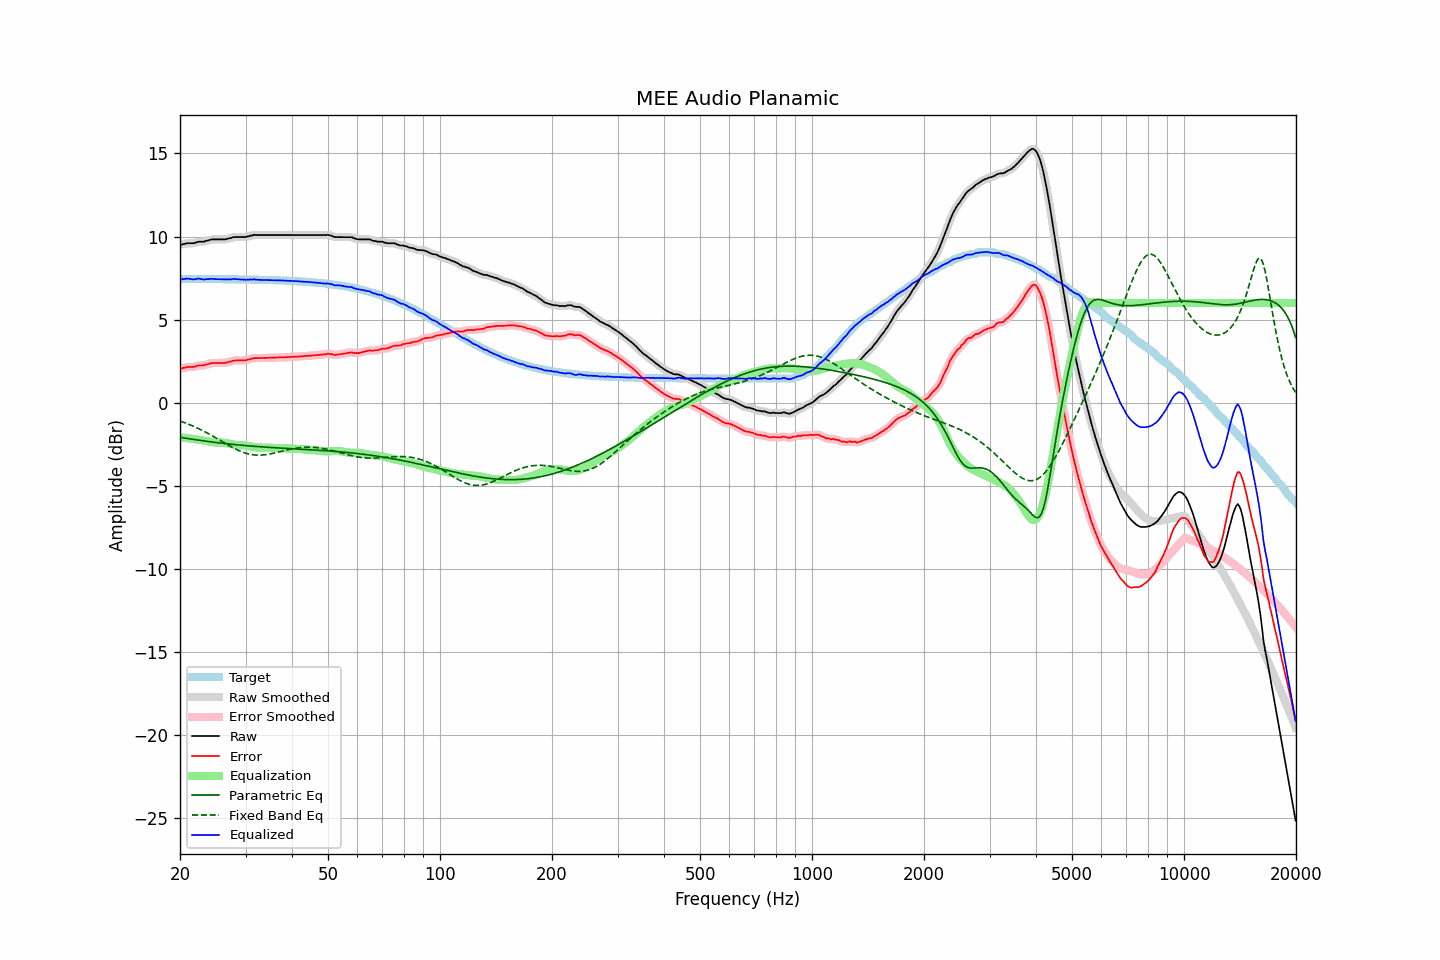

Values plotted in this chart, from the file beside it:
frequency, raw, error, smoothed, error_smoothed, equalization, parametric_eq, fixed_band_eq, equalized_raw, equalized_smoothed, target
20.00, 9.53, 2.08, 9.51, 2.06, -2.07, -2.08, -1.10, 7.46, 7.44, 7.45
20.20, 9.50, 2.05, 9.53, 2.08, -2.08, -2.09, -1.13, 7.42, 7.44, 7.45
20.40, 9.55, 2.10, 9.54, 2.10, -2.10, -2.11, -1.17, 7.45, 7.45, 7.45
20.61, 9.55, 2.10, 9.56, 2.11, -2.11, -2.12, -1.20, 7.44, 7.45, 7.45
20.81, 9.60, 2.15, 9.59, 2.14, -2.12, -2.14, -1.24, 7.48, 7.46, 7.45
21.02, 9.60, 2.15, 9.60, 2.15, -2.14, -2.15, -1.28, 7.46, 7.46, 7.45
21.23, 9.60, 2.15, 9.60, 2.16, -2.15, -2.17, -1.32, 7.45, 7.45, 7.45
21.44, 9.60, 2.15, 9.60, 2.15, -2.16, -2.18, -1.36, 7.44, 7.43, 7.45
21.66, 9.60, 2.15, 9.60, 2.15, -2.17, -2.20, -1.40, 7.42, 7.43, 7.45
21.87, 9.61, 2.16, 9.62, 2.17, -2.19, -2.21, -1.44, 7.42, 7.43, 7.45
22.09, 9.64, 2.19, 9.64, 2.20, -2.20, -2.23, -1.48, 7.44, 7.45, 7.44
22.31, 9.68, 2.23, 9.67, 2.22, -2.21, -2.24, -1.53, 7.47, 7.46, 7.44
22.54, 9.69, 2.25, 9.69, 2.24, -2.22, -2.26, -1.57, 7.47, 7.46, 7.44
22.76, 9.69, 2.25, 9.69, 2.24, -2.24, -2.27, -1.62, 7.45, 7.45, 7.44
22.99, 9.69, 2.25, 9.69, 2.25, -2.26, -2.28, -1.67, 7.43, 7.43, 7.44
23.22, 9.69, 2.25, 9.70, 2.26, -2.28, -2.30, -1.72, 7.41, 7.42, 7.44
23.45, 9.74, 2.30, 9.72, 2.28, -2.30, -2.31, -1.77, 7.44, 7.43, 7.44
23.69, 9.75, 2.31, 9.75, 2.31, -2.32, -2.32, -1.82, 7.43, 7.44, 7.44
23.92, 9.78, 2.34, 9.78, 2.34, -2.34, -2.34, -1.87, 7.44, 7.45, 7.44
24.16, 9.81, 2.37, 9.81, 2.37, -2.35, -2.35, -1.93, 7.46, 7.45, 7.44
24.40, 9.83, 2.39, 9.82, 2.38, -2.37, -2.36, -1.98, 7.46, 7.45, 7.44
24.65, 9.83, 2.39, 9.83, 2.39, -2.38, -2.37, -2.04, 7.45, 7.45, 7.44
24.89, 9.83, 2.39, 9.83, 2.39, -2.39, -2.39, -2.09, 7.44, 7.44, 7.44
25.14, 9.83, 2.39, 9.83, 2.39, -2.39, -2.40, -2.15, 7.44, 7.44, 7.44
25.39, 9.83, 2.39, 9.83, 2.39, -2.39, -2.41, -2.21, 7.44, 7.44, 7.44
25.65, 9.83, 2.39, 9.83, 2.39, -2.39, -2.42, -2.26, 7.44, 7.44, 7.44
25.91, 9.83, 2.39, 9.83, 2.39, -2.40, -2.43, -2.32, 7.43, 7.43, 7.43
26.16, 9.83, 2.40, 9.83, 2.39, -2.40, -2.44, -2.38, 7.43, 7.42, 7.43
26.43, 9.83, 2.40, 9.84, 2.40, -2.41, -2.46, -2.43, 7.41, 7.42, 7.43
26.69, 9.85, 2.42, 9.85, 2.42, -2.43, -2.47, -2.49, 7.42, 7.42, 7.43
26.96, 9.88, 2.45, 9.87, 2.44, -2.45, -2.48, -2.55, 7.43, 7.42, 7.43
27.23, 9.90, 2.47, 9.90, 2.47, -2.47, -2.49, -2.60, 7.43, 7.43, 7.43
27.50, 9.92, 2.49, 9.93, 2.50, -2.49, -2.50, -2.65, 7.43, 7.44, 7.43
27.77, 9.96, 2.53, 9.95, 2.52, -2.51, -2.51, -2.71, 7.45, 7.44, 7.43
28.05, 9.97, 2.54, 9.97, 2.54, -2.53, -2.52, -2.76, 7.44, 7.44, 7.43
28.33, 9.97, 2.54, 9.97, 2.55, -2.54, -2.53, -2.80, 7.43, 7.44, 7.42
28.62, 9.97, 2.55, 9.97, 2.55, -2.54, -2.54, -2.85, 7.43, 7.43, 7.42
28.90, 9.97, 2.55, 9.97, 2.55, -2.55, -2.55, -2.89, 7.42, 7.42, 7.42
29.19, 9.97, 2.55, 9.97, 2.55, -2.55, -2.55, -2.93, 7.42, 7.42, 7.42
29.48, 9.97, 2.55, 9.97, 2.55, -2.56, -2.56, -2.97, 7.41, 7.41, 7.42
29.78, 9.97, 2.55, 9.97, 2.55, -2.56, -2.57, -3.01, 7.40, 7.41, 7.42
30.08, 9.97, 2.55, 9.98, 2.56, -2.58, -2.58, -3.04, 7.39, 7.40, 7.42
30.38, 10.01, 2.59, 10.00, 2.59, -2.60, -2.59, -3.06, 7.41, 7.41, 7.41
30.68, 10.02, 2.61, 10.02, 2.61, -2.61, -2.60, -3.09, 7.40, 7.41, 7.41
30.99, 10.06, 2.65, 10.05, 2.64, -2.63, -2.60, -3.11, 7.43, 7.42, 7.41
31.30, 10.06, 2.65, 10.07, 2.66, -2.65, -2.61, -3.13, 7.41, 7.42, 7.41
31.61, 10.11, 2.70, 10.09, 2.68, -2.67, -2.62, -3.14, 7.44, 7.42, 7.41
31.93, 10.09, 2.68, 10.09, 2.69, -2.68, -2.63, -3.15, 7.41, 7.41, 7.41
32.24, 10.09, 2.69, 10.09, 2.69, -2.69, -2.63, -3.15, 7.40, 7.41, 7.40
32.57, 10.09, 2.69, 10.09, 2.69, -2.69, -2.64, -3.15, 7.40, 7.39, 7.40
32.89, 10.09, 2.69, 10.09, 2.69, -2.70, -2.65, -3.15, 7.39, 7.39, 7.40
33.22, 10.09, 2.69, 10.09, 2.69, -2.70, -2.66, -3.15, 7.39, 7.39, 7.40
33.55, 10.09, 2.70, 10.09, 2.70, -2.70, -2.66, -3.14, 7.39, 7.39, 7.39
33.89, 10.09, 2.70, 10.09, 2.70, -2.70, -2.67, -3.13, 7.39, 7.39, 7.39
34.23, 10.09, 2.70, 10.09, 2.70, -2.70, -2.68, -3.11, 7.39, 7.39, 7.39
34.57, 10.09, 2.70, 10.09, 2.70, -2.70, -2.68, -3.10, 7.39, 7.39, 7.39
34.92, 10.09, 2.71, 10.09, 2.71, -2.71, -2.69, -3.08, 7.38, 7.38, 7.38
35.27, 10.09, 2.71, 10.09, 2.71, -2.71, -2.69, -3.06, 7.38, 7.38, 7.38
35.62, 10.09, 2.71, 10.09, 2.71, -2.71, -2.70, -3.04, 7.38, 7.38, 7.38
35.97, 10.09, 2.72, 10.09, 2.72, -2.72, -2.71, -3.02, 7.37, 7.37, 7.37
... 635 more rows
